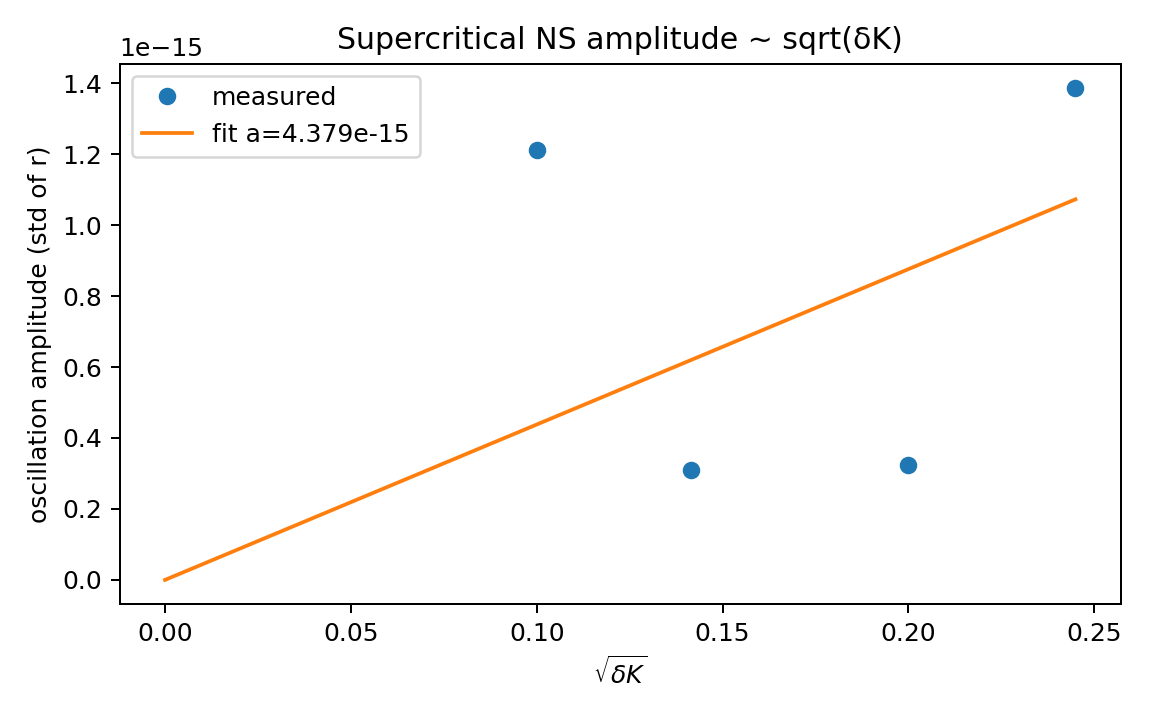

The file beside this chart, header and first rows:
deltaK, amp_std_r
0.01, 1.2116241854475218e-15
0.02, 3.10665452059354e-16
0.04, 3.235812889613632e-16
0.06, 1.3859331029326037e-15
